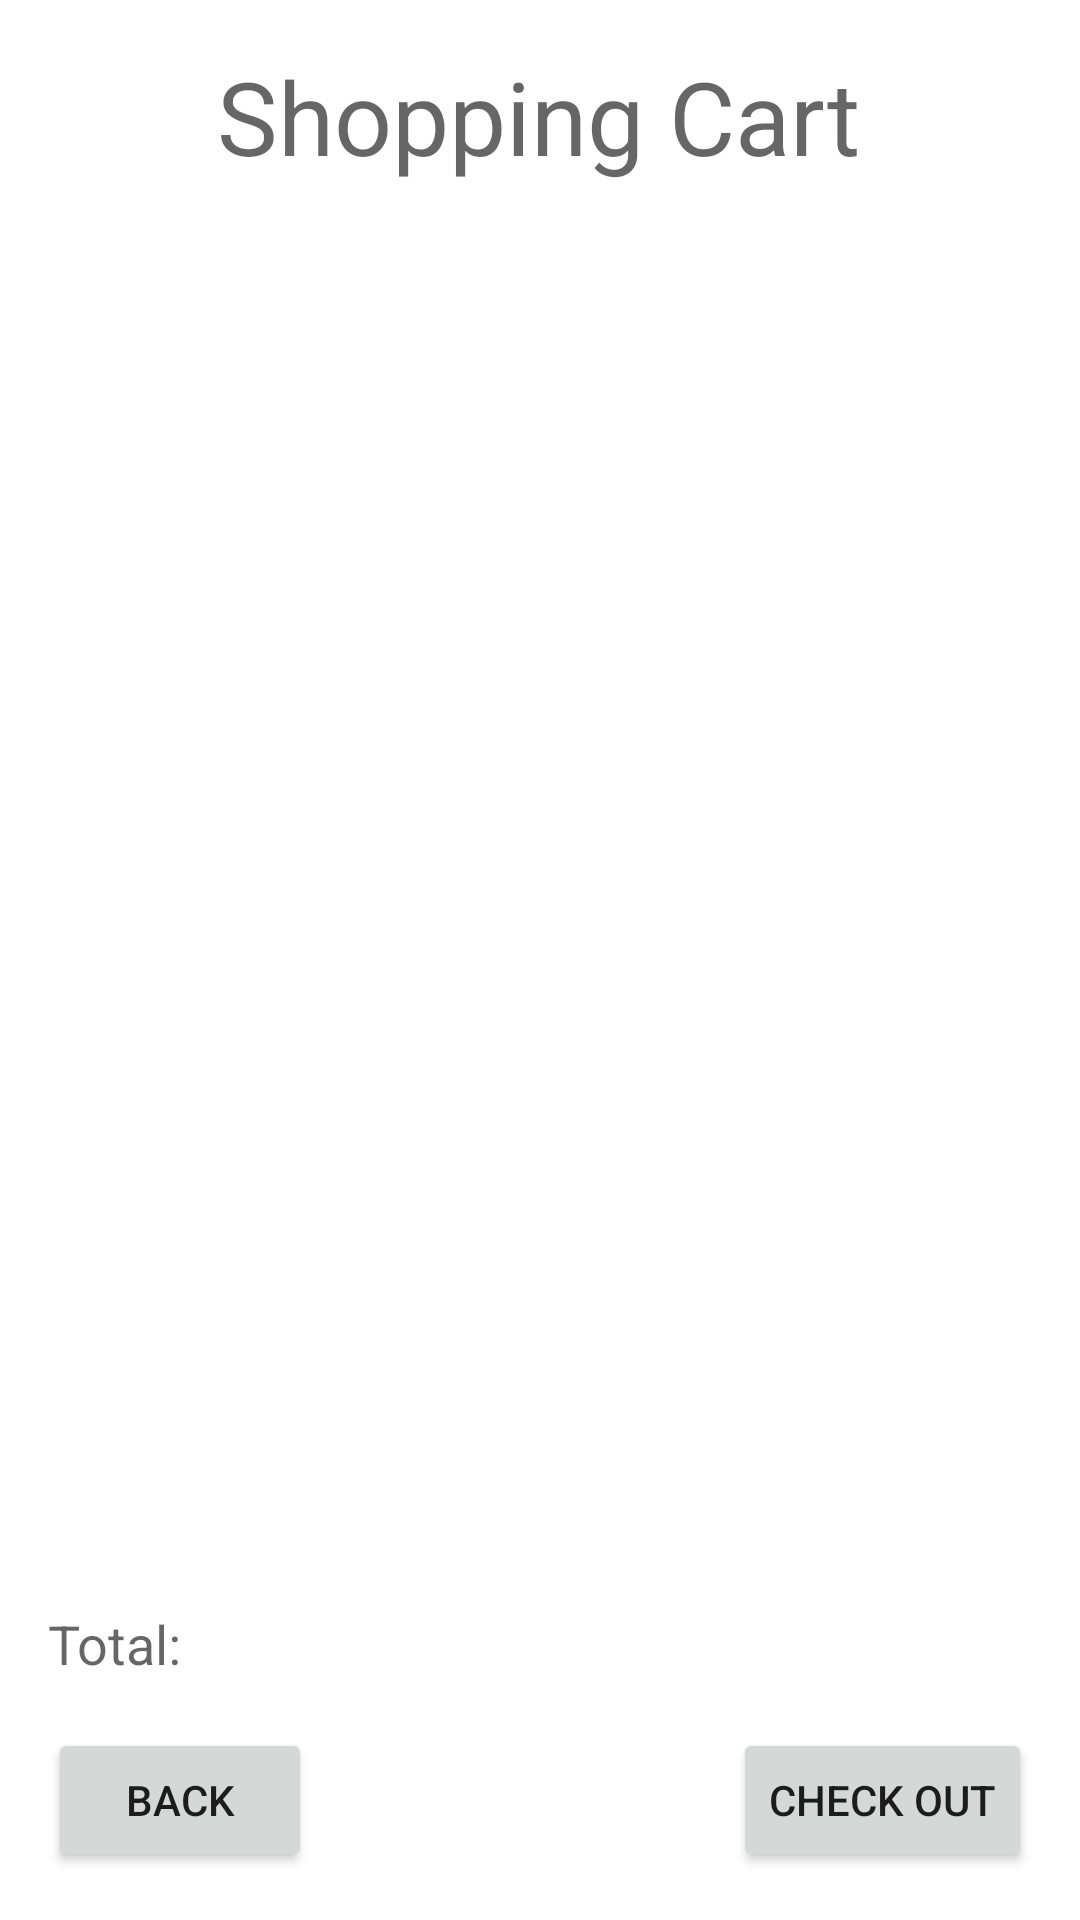

Write the Android layout XML for this screen, with the resource values it uses.
<!-- AndroidManifest.xml: application theme Theme.CoconinoShoppingAndroid -->
<!-- res/layout/activity_cart.xml -->
<?xml version="1.0" encoding="utf-8"?>
<androidx.constraintlayout.widget.ConstraintLayout xmlns:android="http://schemas.android.com/apk/res/android"
    xmlns:app="http://schemas.android.com/apk/res-auto"
    xmlns:tools="http://schemas.android.com/tools"
    android:layout_width="match_parent"
    android:layout_height="match_parent"
    tools:context=".CartActivity">

    <TextView
        android:id="@+id/txtTotal"
        android:layout_width="wrap_content"
        android:layout_height="wrap_content"
        android:layout_marginStart="16dp"
        android:layout_marginLeft="16dp"
        android:layout_marginBottom="16dp"
        android:text="Total: "
        android:textAppearance="@style/TextAppearance.AppCompat.Medium"
        app:layout_constraintBottom_toTopOf="@+id/button5"
        app:layout_constraintStart_toStartOf="parent" />

    <Button
        android:id="@+id/button5"
        android:layout_width="wrap_content"
        android:layout_height="wrap_content"
        android:layout_marginStart="16dp"
        android:layout_marginLeft="16dp"
        android:layout_marginBottom="16dp"
        android:onClick="backToMain"
        android:text="Back"
        app:layout_constraintBottom_toBottomOf="parent"
        app:layout_constraintStart_toStartOf="parent" />

    <TextView
        android:id="@+id/textView10"
        android:layout_width="wrap_content"
        android:layout_height="wrap_content"
        android:layout_marginTop="16dp"
        android:text="Shopping Cart"
        android:textAppearance="@style/TextAppearance.AppCompat.Display1"
        app:layout_constraintEnd_toEndOf="parent"
        app:layout_constraintHorizontal_bias="0.498"
        app:layout_constraintStart_toStartOf="parent"
        app:layout_constraintTop_toTopOf="parent" />

    <RelativeLayout
        android:id="@+id/relativeLayout"
        android:layout_width="wrap_content"
        android:layout_height="0dp"
        android:layout_marginBottom="8dp"
        android:layout_weight="1"
        android:scrollbarStyle="insideOverlay"
        app:layout_constraintBottom_toTopOf="@+id/txtTotal"
        app:layout_constraintEnd_toEndOf="parent"
        app:layout_constraintStart_toStartOf="parent"
        app:layout_constraintTop_toBottomOf="@+id/textView10">

        <ListView
            android:id="@+id/lv_items"
            android:layout_width="match_parent"
            android:layout_height="match_parent">

        </ListView>
    </RelativeLayout>

    <Button
        android:id="@+id/button6"
        android:layout_width="wrap_content"
        android:layout_height="wrap_content"
        android:layout_marginEnd="16dp"
        android:layout_marginRight="16dp"
        android:onClick="checkout"
        android:text="Check Out"
        app:layout_constraintEnd_toEndOf="parent"
        app:layout_constraintTop_toTopOf="@+id/button5" />

</androidx.constraintlayout.widget.ConstraintLayout>
<!-- resources referenced by this layout -->
<resources>
  <style name="Theme.CoconinoShoppingAndroid" parent="Theme.MaterialComponents.DayNight.DarkActionBar">
          
          <item name="colorPrimary">@color/purple_500</item>
          <item name="colorPrimaryVariant">@color/purple_700</item>
          <item name="colorOnPrimary">@color/white</item>
          
          <item name="colorSecondary">@color/teal_200</item>
          <item name="colorSecondaryVariant">@color/teal_700</item>
          <item name="colorOnSecondary">@color/black</item>
          
          <item name="android:statusBarColor" tools:targetApi="l">?attr/colorPrimaryVariant</item>
          
      </style>
  <!-- not gathered from this repository: default colours our renderer supplied (Android Studio template values) -->
  <color name="purple_500">#FF6200EE</color>
  <color name="purple_700">#FF3700B3</color>
  <color name="teal_200">#FF03DAC5</color>
  <color name="teal_700">#FF018786</color>
  <color name="black">#FF000000</color>
  <color name="white">#FFFFFFFF</color>
</resources>
